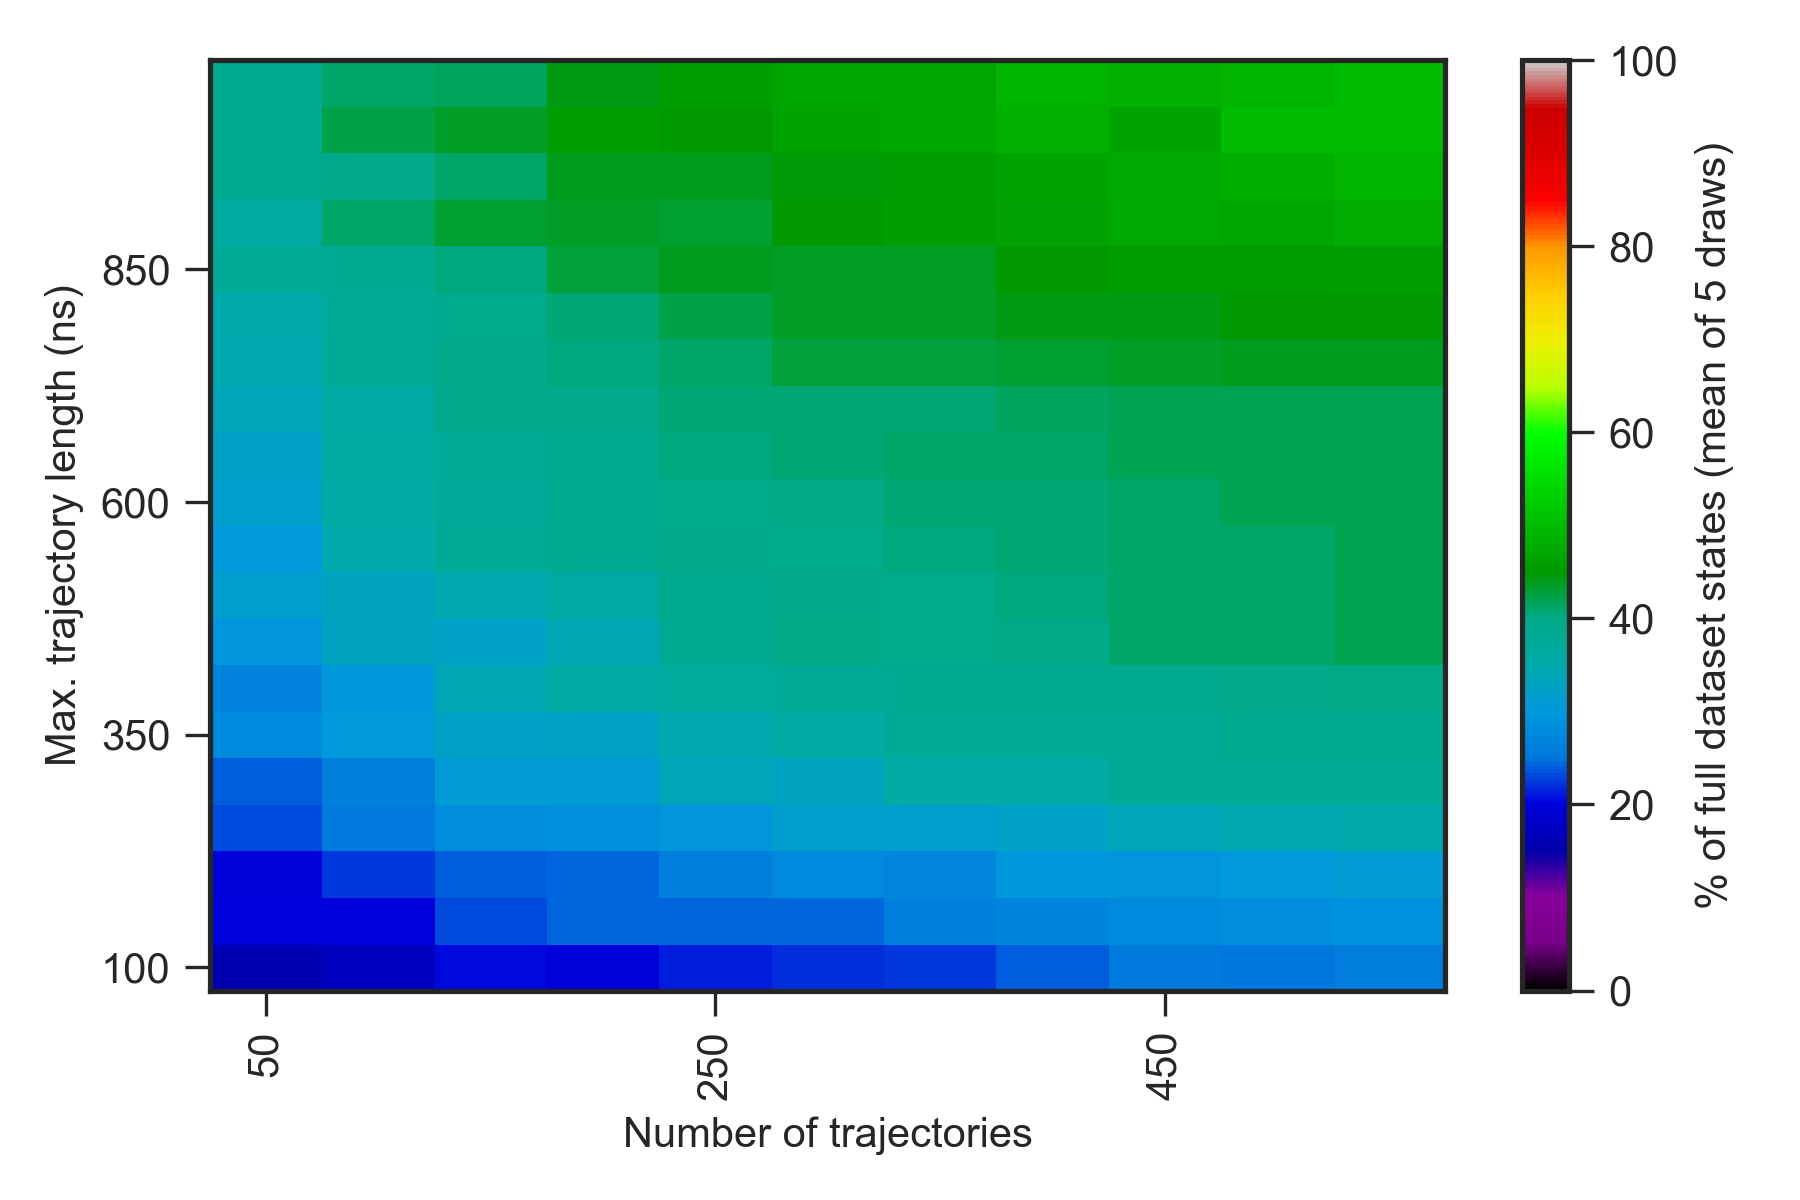

The file beside this chart, header and first rows:
0.000000000000000000e+00, 0.000000000000000000e+00, 0.000000000000000000e+00, 0.000000000000000000e+00, 0.000000000000000000e+00, 0.000000000000000000e+00, 0.000000000000000000e+00, 0.000000000000000000e+00, 0.000000000000000000e+00, 0.000000000000000000e+00, 0.000000000000000000e+00, 0.000000000000000000e+00, 0.000000000000000000e+00
0.000000000000000000e+00, 1.019999999999999929e+01, 1.400000000000000000e+01, 1.480000000000000071e+01, 1.800000000000000000e+01, 1.739999999999999858e+01, 2.039999999999999858e+01, 1.980000000000000071e+01, 2.139999999999999858e+01, 2.300000000000000000e+01, 2.260000000000000142e+01, 2.419999999999999929e+01, 2.500000000000000000e+01
0.000000000000000000e+00, 1.100000000000000000e+01, 1.580000000000000071e+01, 1.719999999999999929e+01, 2.060000000000000142e+01, 1.960000000000000142e+01, 2.139999999999999858e+01, 2.219999999999999929e+01, 2.239999999999999858e+01, 2.400000000000000000e+01, 2.539999999999999858e+01, 2.519999999999999929e+01, 2.600000000000000000e+01
0.000000000000000000e+00, 1.639999999999999858e+01, 2.000000000000000000e+01, 2.000000000000000000e+01, 2.339999999999999858e+01, 2.439999999999999858e+01, 2.439999999999999858e+01, 2.460000000000000142e+01, 2.639999999999999858e+01, 2.719999999999999929e+01, 2.800000000000000000e+01, 2.839999999999999858e+01, 2.900000000000000000e+01
0.000000000000000000e+00, 1.559999999999999964e+01, 1.960000000000000142e+01, 2.260000000000000142e+01, 2.419999999999999929e+01, 2.460000000000000142e+01, 2.619999999999999929e+01, 2.780000000000000071e+01, 2.760000000000000142e+01, 3.000000000000000000e+01, 2.939999999999999858e+01, 3.039999999999999858e+01, 3.100000000000000000e+01
0.000000000000000000e+00, 1.760000000000000142e+01, 2.339999999999999858e+01, 2.560000000000000142e+01, 2.839999999999999858e+01, 2.860000000000000142e+01, 2.960000000000000142e+01, 3.200000000000000000e+01, 3.139999999999999858e+01, 3.239999999999999858e+01, 3.360000000000000142e+01, 3.439999999999999858e+01, 3.500000000000000000e+01
0.000000000000000000e+00, 2.039999999999999858e+01, 2.419999999999999929e+01, 2.639999999999999858e+01, 3.100000000000000000e+01, 3.060000000000000142e+01, 3.379999999999999716e+01, 3.320000000000000284e+01, 3.560000000000000142e+01, 3.579999999999999716e+01, 3.779999999999999716e+01, 3.760000000000000142e+01, 3.800000000000000000e+01
0.000000000000000000e+00, 2.119999999999999929e+01, 2.800000000000000000e+01, 3.039999999999999858e+01, 3.239999999999999858e+01, 3.279999999999999716e+01, 3.439999999999999858e+01, 3.579999999999999716e+01, 3.760000000000000142e+01, 3.760000000000000142e+01, 3.779999999999999716e+01, 3.879999999999999716e+01, 3.900000000000000000e+01
0.000000000000000000e+00, 2.200000000000000000e+01, 2.660000000000000142e+01, 2.980000000000000071e+01, 3.420000000000000284e+01, 3.579999999999999716e+01, 3.700000000000000000e+01, 3.760000000000000142e+01, 3.860000000000000142e+01, 3.879999999999999716e+01, 3.879999999999999716e+01, 3.979999999999999716e+01, 4.000000000000000000e+01
0.000000000000000000e+00, 2.260000000000000142e+01, 2.960000000000000142e+01, 3.300000000000000000e+01, 3.239999999999999858e+01, 3.420000000000000284e+01, 3.839999999999999858e+01, 4.020000000000000284e+01, 3.920000000000000284e+01, 4.020000000000000284e+01, 4.120000000000000284e+01, 4.139999999999999858e+01, 4.200000000000000000e+01
0.000000000000000000e+00, 2.219999999999999929e+01, 3.139999999999999858e+01, 3.320000000000000284e+01, 3.460000000000000142e+01, 3.620000000000000284e+01, 3.879999999999999716e+01, 3.960000000000000142e+01, 3.939999999999999858e+01, 4.060000000000000142e+01, 4.120000000000000284e+01, 4.139999999999999858e+01, 4.200000000000000000e+01
0.000000000000000000e+00, 2.519999999999999929e+01, 3.039999999999999858e+01, 3.500000000000000000e+01, 3.760000000000000142e+01, 3.900000000000000000e+01, 3.960000000000000142e+01, 3.939999999999999858e+01, 4.060000000000000142e+01, 4.100000000000000000e+01, 4.139999999999999858e+01, 4.120000000000000284e+01, 4.200000000000000000e+01
0.000000000000000000e+00, 2.519999999999999929e+01, 3.180000000000000071e+01, 3.579999999999999716e+01, 3.739999999999999858e+01, 3.879999999999999716e+01, 3.920000000000000284e+01, 4.020000000000000284e+01, 4.079999999999999716e+01, 4.100000000000000000e+01, 4.139999999999999858e+01, 4.200000000000000000e+01, 4.200000000000000000e+01
0.000000000000000000e+00, 2.719999999999999929e+01, 3.220000000000000284e+01, 3.639999999999999858e+01, 3.760000000000000142e+01, 3.900000000000000000e+01, 4.039999999999999858e+01, 4.100000000000000000e+01, 4.120000000000000284e+01, 4.139999999999999858e+01, 4.179999999999999716e+01, 4.200000000000000000e+01, 4.200000000000000000e+01
0.000000000000000000e+00, 2.939999999999999858e+01, 3.379999999999999716e+01, 3.600000000000000000e+01, 3.979999999999999716e+01, 3.979999999999999716e+01, 4.100000000000000000e+01, 4.079999999999999716e+01, 4.100000000000000000e+01, 4.160000000000000142e+01, 4.179999999999999716e+01, 4.200000000000000000e+01, 4.200000000000000000e+01
0.000000000000000000e+00, 2.580000000000000071e+01, 3.439999999999999858e+01, 3.760000000000000142e+01, 3.960000000000000142e+01, 4.039999999999999858e+01, 4.120000000000000284e+01, 4.260000000000000142e+01, 4.279999999999999716e+01, 4.320000000000000284e+01, 4.339999999999999858e+01, 4.400000000000000000e+01, 4.400000000000000000e+01
0.000000000000000000e+00, 3.160000000000000142e+01, 3.479999999999999716e+01, 3.779999999999999716e+01, 3.920000000000000284e+01, 4.079999999999999716e+01, 4.220000000000000284e+01, 4.339999999999999858e+01, 4.339999999999999858e+01, 4.420000000000000284e+01, 4.420000000000000284e+01, 4.500000000000000000e+01, 4.500000000000000000e+01
0.000000000000000000e+00, 3.160000000000000142e+01, 3.779999999999999716e+01, 3.839999999999999858e+01, 4.039999999999999858e+01, 4.260000000000000142e+01, 4.379999999999999716e+01, 4.339999999999999858e+01, 4.360000000000000142e+01, 4.500000000000000000e+01, 4.539999999999999858e+01, 4.539999999999999858e+01, 4.600000000000000000e+01
0.000000000000000000e+00, 3.220000000000000284e+01, 3.660000000000000142e+01, 4.139999999999999858e+01, 4.300000000000000000e+01, 4.339999999999999858e+01, 4.320000000000000284e+01, 4.500000000000000000e+01, 4.600000000000000000e+01, 4.620000000000000284e+01, 4.760000000000000142e+01, 4.700000000000000000e+01, 4.800000000000000000e+01
0.000000000000000000e+00, 3.200000000000000000e+01, 3.839999999999999858e+01, 3.960000000000000142e+01, 4.120000000000000284e+01, 4.379999999999999716e+01, 4.379999999999999716e+01, 4.460000000000000142e+01, 4.560000000000000142e+01, 4.679999999999999716e+01, 4.760000000000000142e+01, 4.820000000000000284e+01, 4.900000000000000000e+01
0.000000000000000000e+00, 3.260000000000000142e+01, 3.900000000000000000e+01, 4.220000000000000284e+01, 4.339999999999999858e+01, 4.579999999999999716e+01, 4.500000000000000000e+01, 4.660000000000000142e+01, 4.720000000000000284e+01, 4.860000000000000142e+01, 4.679999999999999716e+01, 5.000000000000000000e+01, 5.000000000000000000e+01
0.000000000000000000e+00, 3.080000000000000071e+01, 3.900000000000000000e+01, 4.139999999999999858e+01, 4.160000000000000142e+01, 4.420000000000000284e+01, 4.579999999999999716e+01, 4.700000000000000000e+01, 4.720000000000000284e+01, 4.920000000000000284e+01, 4.860000000000000142e+01, 4.900000000000000000e+01, 5.000000000000000000e+01
